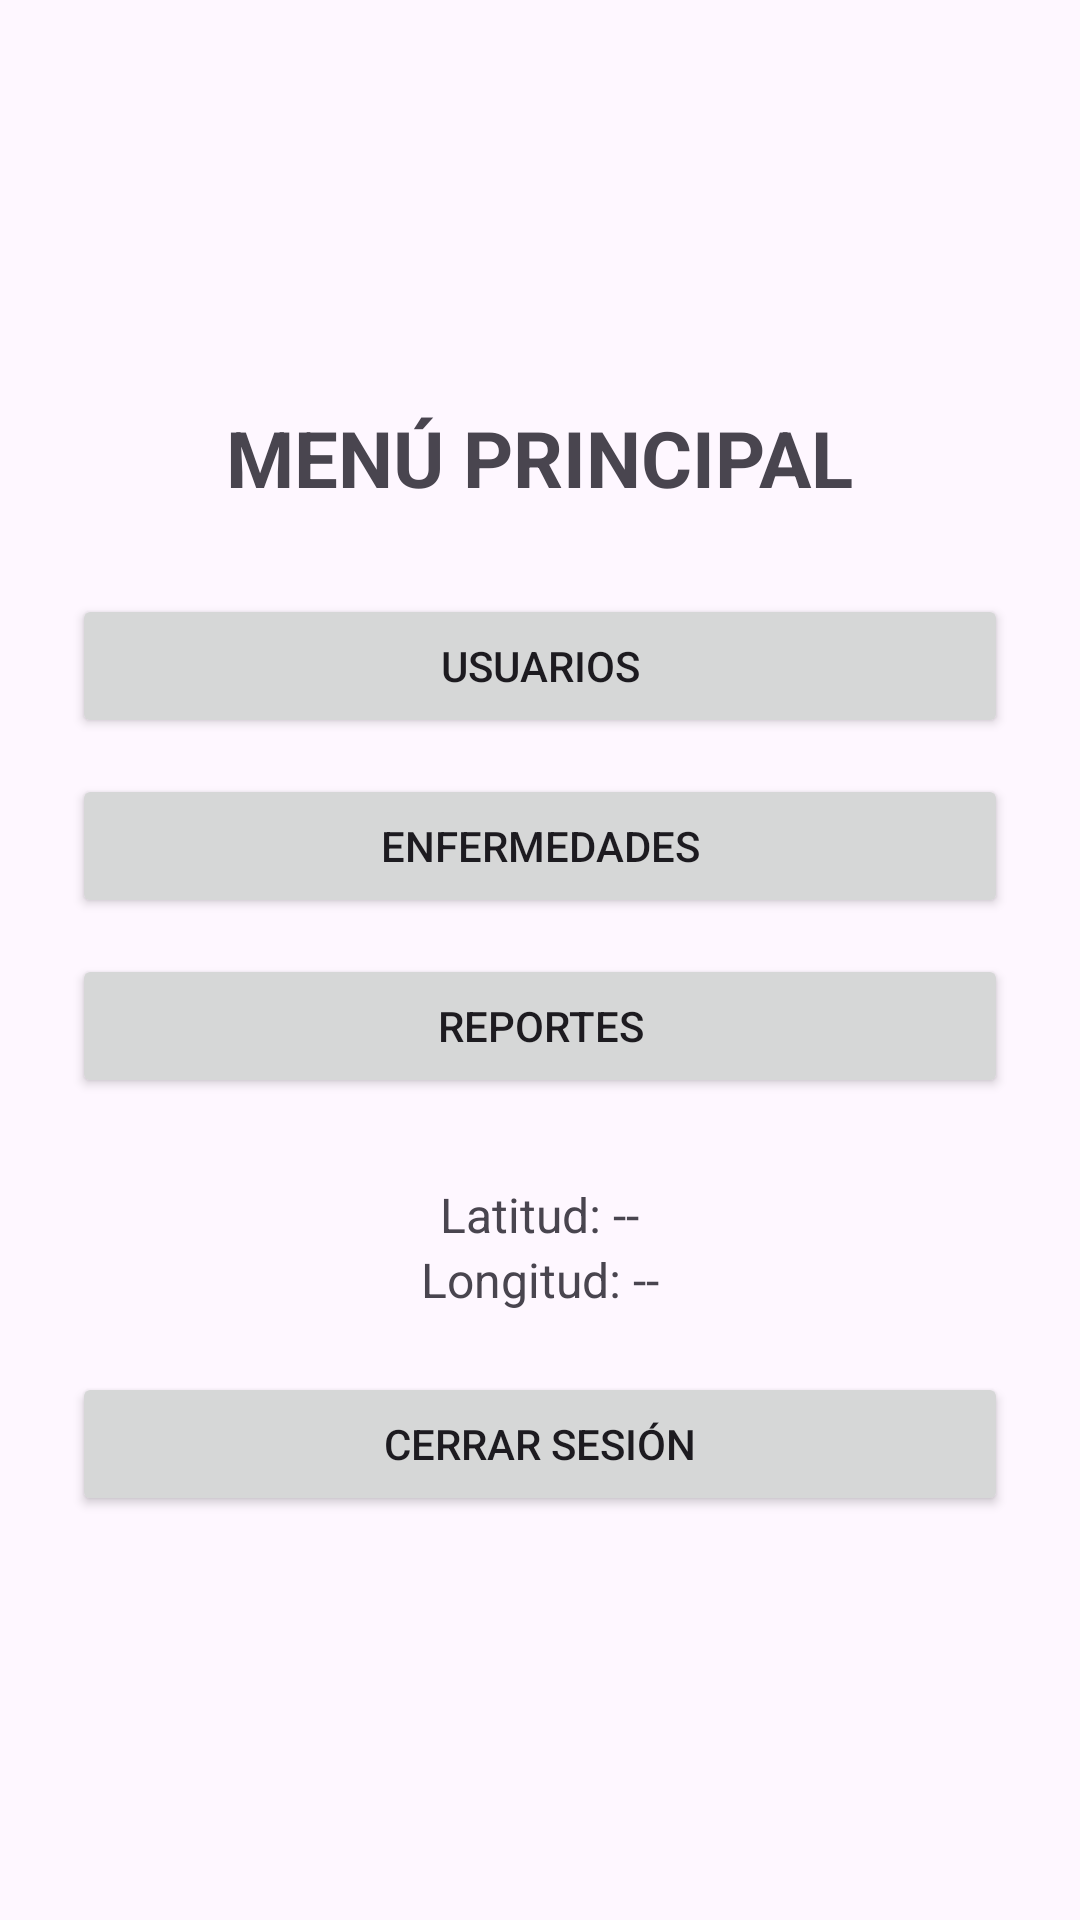

Android layout source for this screen:
<!-- AndroidManifest.xml: application theme Theme.GestionEnfermedadesCorte3 -->
<!-- res/layout/activity_menu.xml -->
<?xml version="1.0" encoding="utf-8"?>
<androidx.constraintlayout.widget.ConstraintLayout
    xmlns:android="http://schemas.android.com/apk/res/android"
    xmlns:app="http://schemas.android.com/apk/res-auto"
    android:id="@+id/main"
    android:layout_width="match_parent"
    android:layout_height="match_parent"
    android:padding="24dp">

    <LinearLayout
        android:layout_width="0dp"
        android:layout_height="wrap_content"
        android:orientation="vertical"
        android:gravity="center_horizontal"
        app:layout_constraintTop_toTopOf="parent"
        app:layout_constraintBottom_toBottomOf="parent"
        app:layout_constraintStart_toStartOf="parent"
        app:layout_constraintEnd_toEndOf="parent">

        <TextView
            android:layout_width="wrap_content"
            android:layout_height="wrap_content"
            android:text="MENÚ PRINCIPAL"
            android:textSize="26sp"
            android:textStyle="bold"
            android:layout_marginBottom="28dp" />

        <Button
            android:id="@+id/btnUsuarios"
            android:layout_width="match_parent"
            android:layout_height="wrap_content"
            android:text="USUARIOS"
            android:layout_marginBottom="12dp" />

        <Button
            android:id="@+id/btnEnfermedades"
            android:layout_width="match_parent"
            android:layout_height="wrap_content"
            android:text="ENFERMEDADES"
            android:layout_marginBottom="12dp" />

        <Button
            android:id="@+id/btnReportes"
            android:layout_width="match_parent"
            android:layout_height="wrap_content"
            android:text="REPORTES"
            android:layout_marginBottom="12dp" />

        <TextView
            android:id="@+id/txtLatitud"
            android:layout_width="wrap_content"
            android:layout_height="wrap_content"
            android:text="Latitud: --"
            android:textSize="16sp"
            android:layout_marginTop="16dp" />

        <TextView
            android:id="@+id/txtLongitud"
            android:layout_width="wrap_content"
            android:layout_height="wrap_content"
            android:text="Longitud: --"
            android:textSize="16sp"
            android:layout_marginBottom="20dp" />

        <Button
            android:id="@+id/btnCerrarSesion"
            android:layout_width="match_parent"
            android:layout_height="wrap_content"
            android:text="CERRAR SESIÓN" />

    </LinearLayout>

</androidx.constraintlayout.widget.ConstraintLayout>
<!-- resources referenced by this layout -->
<resources>
  <style name="Theme.GestionEnfermedadesCorte3" parent="Base.Theme.GestionEnfermedadesCorte3" />
  <style name="Base.Theme.GestionEnfermedadesCorte3" parent="Theme.Material3.DayNight.NoActionBar">
          
          
      </style>
</resources>
